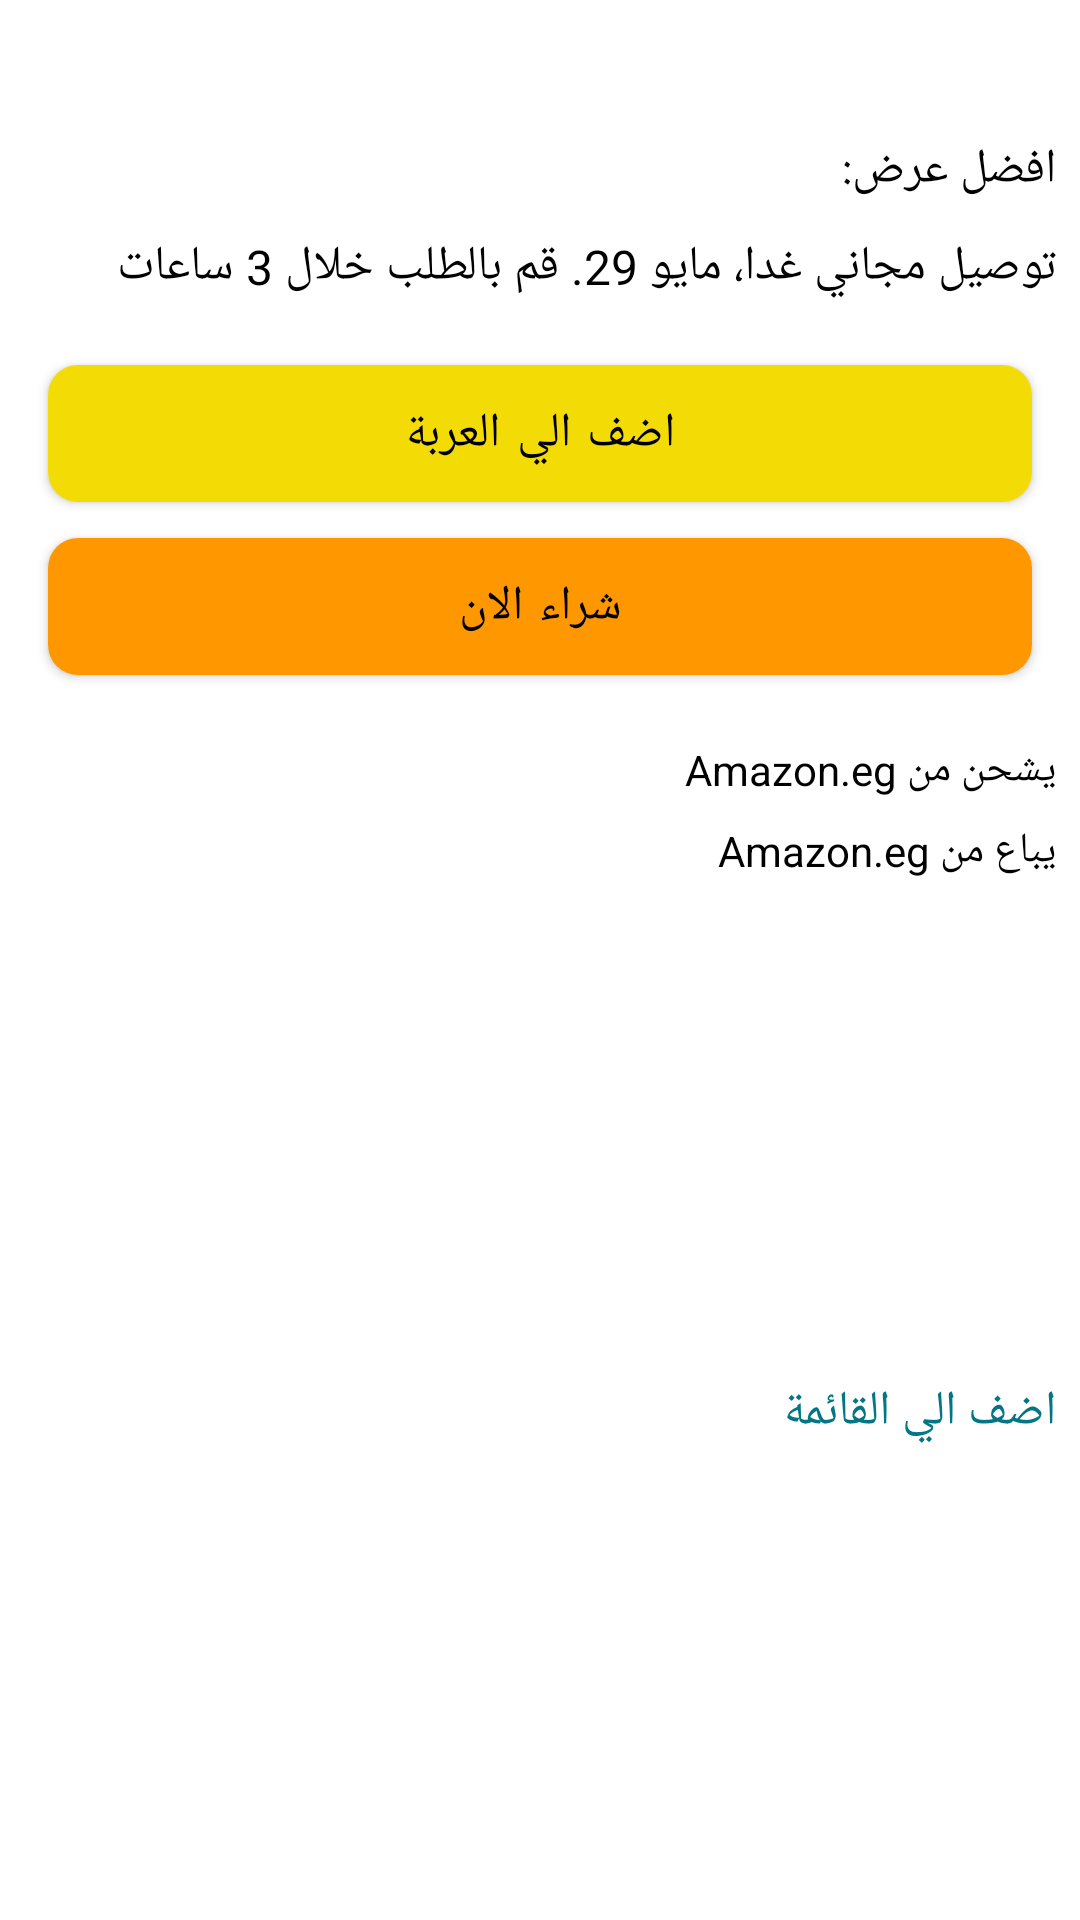

Layout XML and referenced resources for this Android screen:
<!-- AndroidManifest.xml: application theme Theme.AmazonClone -->
<!-- res/layout/product_payment_details.xml -->
<?xml version="1.0" encoding="utf-8"?>
<androidx.constraintlayout.widget.ConstraintLayout xmlns:android="http://schemas.android.com/apk/res/android"
    xmlns:app="http://schemas.android.com/apk/res-auto"
    xmlns:tools="http://schemas.android.com/tools"
    android:layout_width="match_parent"
    android:layout_height="wrap_content"
    android:background="@color/white">

    <TextView
        android:id="@+id/price"
        android:layout_width="0dp"
        android:layout_height="wrap_content"
        android:layout_marginStart="8dp"
        android:layout_marginTop="16dp"
        android:layout_marginEnd="8dp"
        android:textColor="@color/black"
        android:textSize="@dimen/textMedium"
        app:layout_constraintEnd_toEndOf="parent"
        app:layout_constraintStart_toStartOf="parent"
        app:layout_constraintTop_toTopOf="parent"
        tools:text="سعر البيع: 3000 جنية" />

    <TextView
        android:id="@+id/textView10"
        android:layout_width="wrap_content"
        android:layout_height="wrap_content"
        android:layout_marginStart="8dp"
        android:layout_marginTop="8dp"
        android:layoutDirection="rtl"
        android:text="@string/best_offer"
        android:textColor="@color/black"
        android:textSize="@dimen/textMedium"
        app:layout_constraintEnd_toEndOf="parent"
        app:layout_constraintHorizontal_bias="0.0"
        app:layout_constraintStart_toStartOf="parent"
        app:layout_constraintTop_toBottomOf="@+id/price" />

    <TextView
        android:id="@+id/salePrice"
        android:layout_width="wrap_content"
        android:layout_height="wrap_content"
        android:layout_marginRight="4dp"
        android:textColor="@color/color_red"
        android:textSize="@dimen/textLarge"
        app:layout_constraintRight_toLeftOf="@id/textView10"
        app:layout_constraintTop_toTopOf="@+id/textView10"
        tools:text="3000 جنية" />

    <TextView
        android:id="@+id/deliveryDetails"
        android:layout_width="0dp"
        android:layout_height="wrap_content"
        android:layout_marginStart="8dp"
        android:layout_marginTop="8dp"
        android:layout_marginEnd="8dp"
        android:text="@string/_29_3"
        android:textColor="@color/black"
        android:textSize="@dimen/textMedium"
        app:layout_constraintEnd_toEndOf="parent"
        app:layout_constraintStart_toStartOf="parent"
        app:layout_constraintTop_toBottomOf="@+id/salePrice" />

    <com.google.android.material.button.MaterialButton
        android:id="@+id/button"
        android:layout_width="0dp"
        android:layout_height="wrap_content"
        android:layout_marginStart="16dp"
        android:layout_marginTop="16dp"
        android:layout_marginEnd="16dp"
        android:padding="12dp"
        android:text="@string/add_to_cart"
        android:textColor="@color/black"
        android:textSize="@dimen/textMedium"
        app:backgroundTint="#F3DB06"
        app:cornerRadius="10dp"
        app:elevation="2dp"
        app:layout_constraintEnd_toEndOf="parent"
        app:layout_constraintStart_toStartOf="parent"
        app:layout_constraintTop_toBottomOf="@+id/deliveryDetails" />

    <com.google.android.material.button.MaterialButton
        android:id="@+id/button2"
        android:layout_width="0dp"
        android:layout_height="wrap_content"
        android:layout_marginStart="16dp"
        android:layout_marginEnd="16dp"
        android:padding="12dp"
        android:text="@string/buy_now"
        android:textColor="@color/black"
        android:textSize="@dimen/textMedium"
        app:backgroundTint="#FF9800"
        app:cornerRadius="10dp"
        app:elevation="2dp"
        app:layout_constraintEnd_toEndOf="parent"
        app:layout_constraintStart_toStartOf="parent"
        app:layout_constraintTop_toBottomOf="@+id/button" />

    <TextView
        android:id="@+id/textView14"
        android:layout_width="0dp"
        android:layout_height="wrap_content"
        android:layout_marginStart="8dp"
        android:layout_marginTop="16dp"
        android:layout_marginEnd="8dp"
        android:text="@string/amazon_eg"
        android:textColor="@color/black"
        android:textSize="@dimen/textSmall"
        app:layout_constraintEnd_toEndOf="parent"
        app:layout_constraintStart_toStartOf="parent"
        app:layout_constraintTop_toBottomOf="@+id/button2" />

    <TextView
        android:id="@+id/textView15"
        android:layout_width="0dp"
        android:layout_height="wrap_content"
        android:layout_marginStart="8dp"
        android:layout_marginTop="8dp"
        android:layout_marginEnd="8dp"
        android:text="@string/amazon_eg_"
        android:textColor="@color/black"
        android:textSize="@dimen/textSmall"
        app:layout_constraintEnd_toEndOf="parent"
        app:layout_constraintStart_toStartOf="parent"
        app:layout_constraintTop_toBottomOf="@+id/textView14" />

    <TextView
        android:id="@+id/textView16"
        android:layout_width="0dp"
        android:layout_height="wrap_content"
        android:layout_marginStart="8dp"
        android:layout_marginTop="24dp"
        android:layout_marginEnd="8dp"
        android:layout_marginBottom="16dp"
        android:text="@string/add_to_list"
        android:textColor="@color/colorBlue"
        android:textSize="@dimen/textMedium"
        app:layout_constraintBottom_toBottomOf="parent"
        app:layout_constraintEnd_toEndOf="parent"
        app:layout_constraintStart_toStartOf="parent"
        app:layout_constraintTop_toBottomOf="@+id/textView15" />

</androidx.constraintlayout.widget.ConstraintLayout>
<!-- resources referenced by this layout -->
<resources>
  <color name="black">#FF000000</color>
  <color name="colorBlue">#027685</color>
  <color name="color_red">#E30953</color>
  <color name="white">#FFFFFFFF</color>
  <dimen name="textLarge">18sp</dimen>
  <dimen name="textMedium">16sp</dimen>
  <dimen name="textSmall">14sp</dimen>
  <string name="_29_3">توصيل مجاني غدا، مايو 29. قم بالطلب خلال 3 ساعات</string>
  <string name="add_to_cart">اضف الي العربة</string>
  <string name="add_to_list">اضف الي القائمة</string>
  <string name="amazon_eg">يشحن من Amazon.eg</string>
  <string name="amazon_eg_">يباع من Amazon.eg</string>
  <string name="best_offer">افضل عرض: </string>
  <string name="buy_now">شراء الان</string>
  <style name="Theme.AmazonClone" parent="Theme.MaterialComponents.Light.NoActionBar.Bridge">
          <item name="colorPrimary">@color/teal_200</item>
          <item name="colorPrimaryDark">@color/teal_200</item>
          <item name="colorPrimaryVariant">@color/purple_700</item>
          <item name="colorOnPrimary">@color/white</item>
          
          <item name="colorSecondary">@color/teal_200</item>
          <item name="colorSecondaryVariant">@color/teal_700</item>
          <item name="colorOnSecondary">@color/black</item>
          
          <item name="android:forceDarkAllowed" tools:targetApi="q">false</item>
          <item name="android:statusBarColor" tools:targetApi="l">@color/teal_200</item>
      </style>
  <color name="teal_200">#95EAE1</color>
  <color name="purple_700">#FF3700B3</color>
  <color name="teal_700">#FF018786</color>
</resources>
